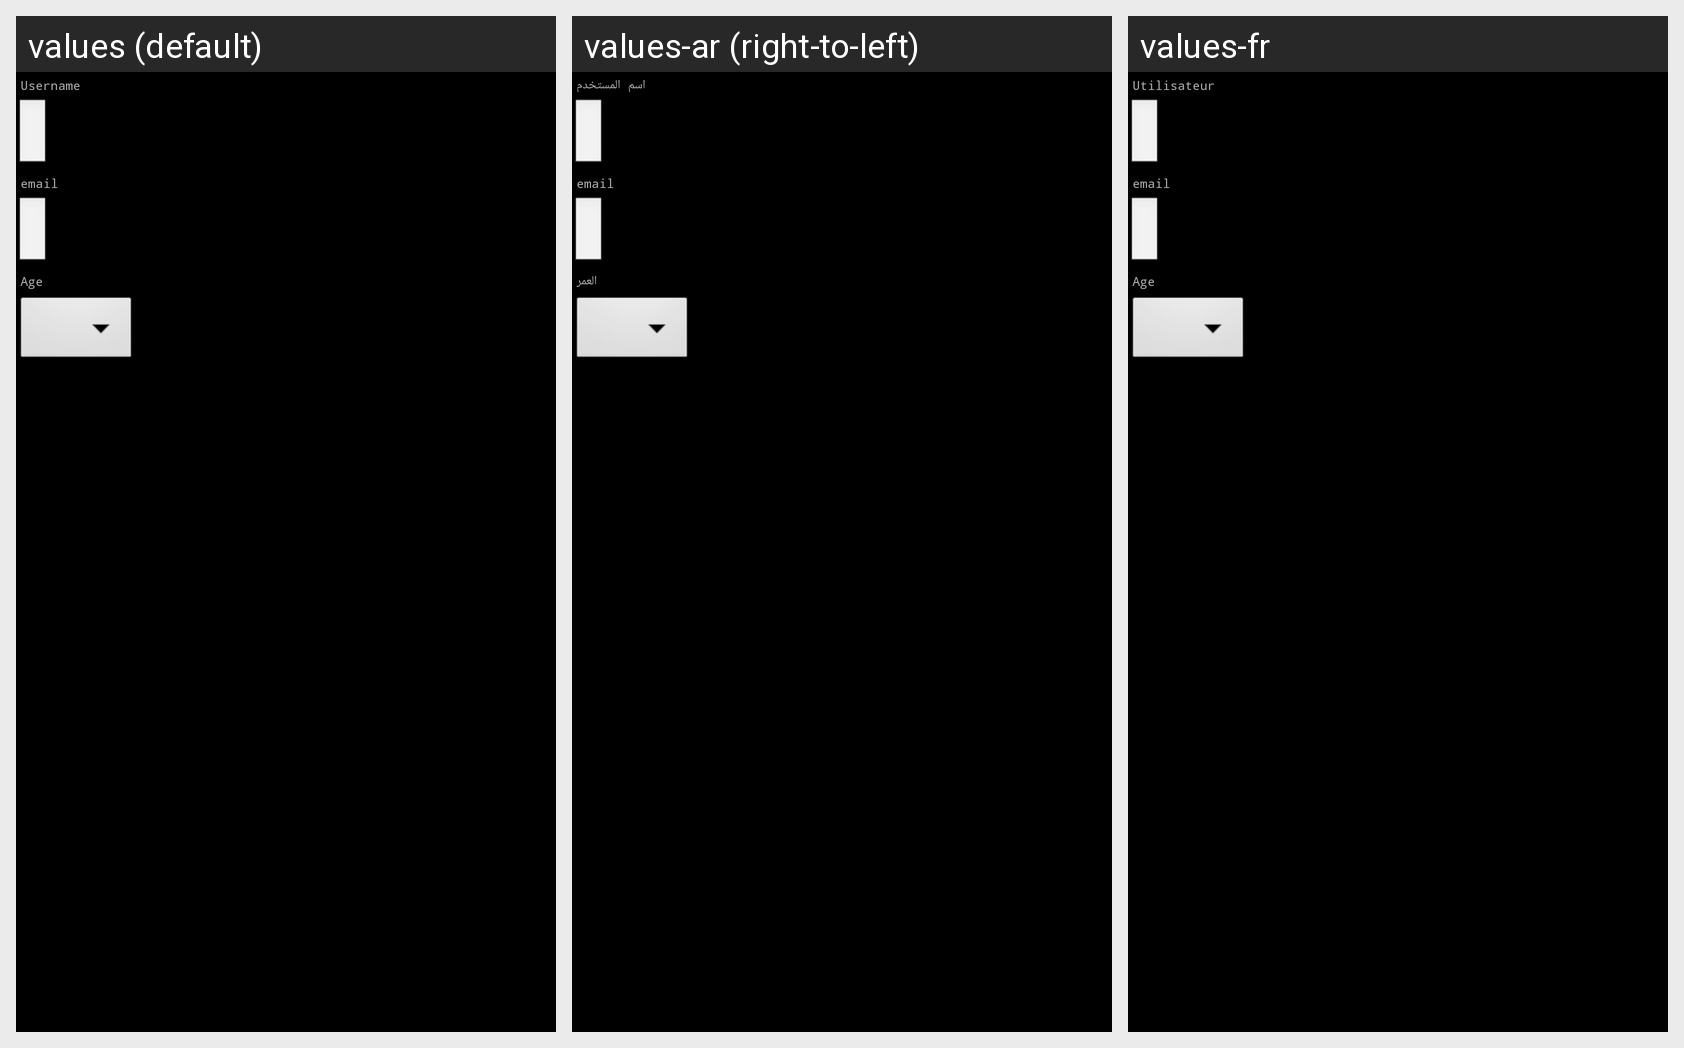

For this localized Android screen grid, give each drawn string resource with its value in every locale shown.
Android screen res/layout/user_profile_info.xml rendered under 3 locales, left to right: values (default), values-ar (right-to-left), values-fr. Device: Nexus 5 (rendered at 1080×1920; each locale shown at half size, 540×960, under a caption strip naming it); theme android:Theme.NoTitleBar.Fullscreen.
Strings drawn on this screen, with the default value and each locale's value (text and hints the layout hard-codes, and strings that could not be matched under every locale, appear in the picture but are not listed):

username
  values: Username
  values-ar: اسم المستخدم
  values-fr: Utilisateur

email
  values: email
  values-ar: email
  values-fr: email

age
  values: Age
  values-ar: العمر
  values-fr: Age
